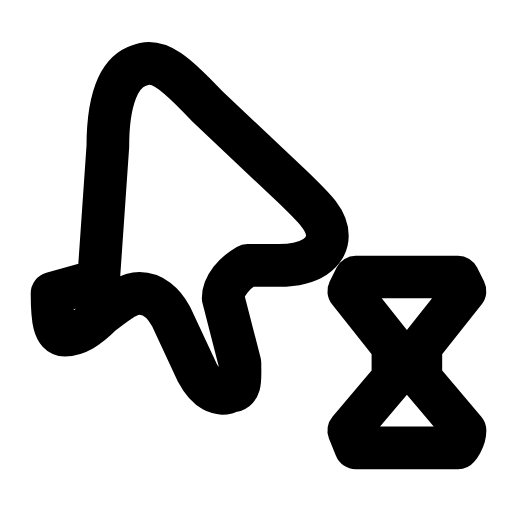
t = 0.00 s
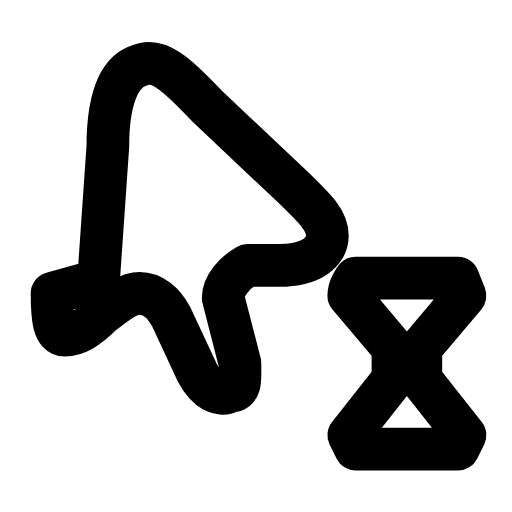
t = 0.30 s
t = 0.57 s: frame unchanged from t = 0.00 s, image omitted
t = 0.83 s: frame unchanged from t = 0.00 s, image omitted
t = 1.15 s: frame unchanged from t = 0.00 s, image omitted
t = 1.43 s: frame unchanged from t = 0.30 s, image omitted

The animated SVG that drew these frames (rendered in a browser with its animation timeline set to each time). Animation: 1 SMIL element (animateTransform=1); one cycle of 1.70 s, repeats indefinitely.

<svg xmlns="http://www.w3.org/2000/svg" width="24" height="24" viewBox="0 0 24 24" fill="none"><g transform="translate(0.543 -2.165) scale(1.09)"><g transform="translate(-0.9 2.2) scale(0.8)"><path stroke="currentColor" stroke-width="2.294" stroke-linecap="round" stroke-linejoin="round" fill="none" d="M5.8 14.8L6.3 7.6C6.3 5.1 6.9 3.6 8 3.25C9 2.8 10 3.7 11.6 5.4L16.2 9.75C17.5 11 18.1 11.6 18.1 12.4C18.1 13.3 17.2 14 15.5 14L13.8 14C13.1 14.4 12.5 15.1 12.5 15.75L13.4 19.25C13.4 20.1 13.5 20.75 12.9 20.75C12.3 21.1 11.6 20.7 11.1 19.75L9.7 16.75C9.3 16 8.7 15.5 8 15.5C7.4 15.5 6.9 15.9 6 16.6C5.2 17.4 4.6 17.75 4 17.75C3.4 17.75 3.3 16.9 3.3 15.5Z"></path></g><g><animateTransform attributeName="transform" type="rotate" values="0 17 17.6;180 17 17.6;180 17 17.6;360 17 17.6;360 17 17.6;360 17 17.6;360 17 17.6;180 17 17.6;180 17 17.6;0 17 17.6;0 17 17.6" keyTimes="0;0.09;0.2025;0.3375;0.45;0.6;0.675;0.765;0.84;0.9;1" dur="1.7s" repeatCount="indefinite" calcMode="spline" keySplines="0.16 1 0.3 1;0.16 1 0.3 1;0.16 1 0.3 1;0.16 1 0.3 1;0.16 1 0.3 1;0.16 1 0.3 1;0.16 1 0.3 1;0.16 1 0.3 1;0.16 1 0.3 1;0.16 1 0.3 1"/><path stroke="currentColor" stroke-width="1.835" stroke-linecap="round" stroke-linejoin="round" fill="none" d="M14.8 13.9L19.2 13.9C19.2 13.9 19.5 14.5 19.5 14.5L17.6 16.9C17.6 17.3 17.6 17.8 17.6 18.25L19.5 20.5C19.5 20.9 19.2 21.25 19.2 21.25L14.8 21.25C14.8 21.25 14.5 20.5 14.5 20.5L16.4 18.25C16.4 17.8 16.4 17.3 16.4 16.9L14.5 14.5C14.5 14.5 14.8 13.9 14.8 13.9Z"></path></g></g></svg>
